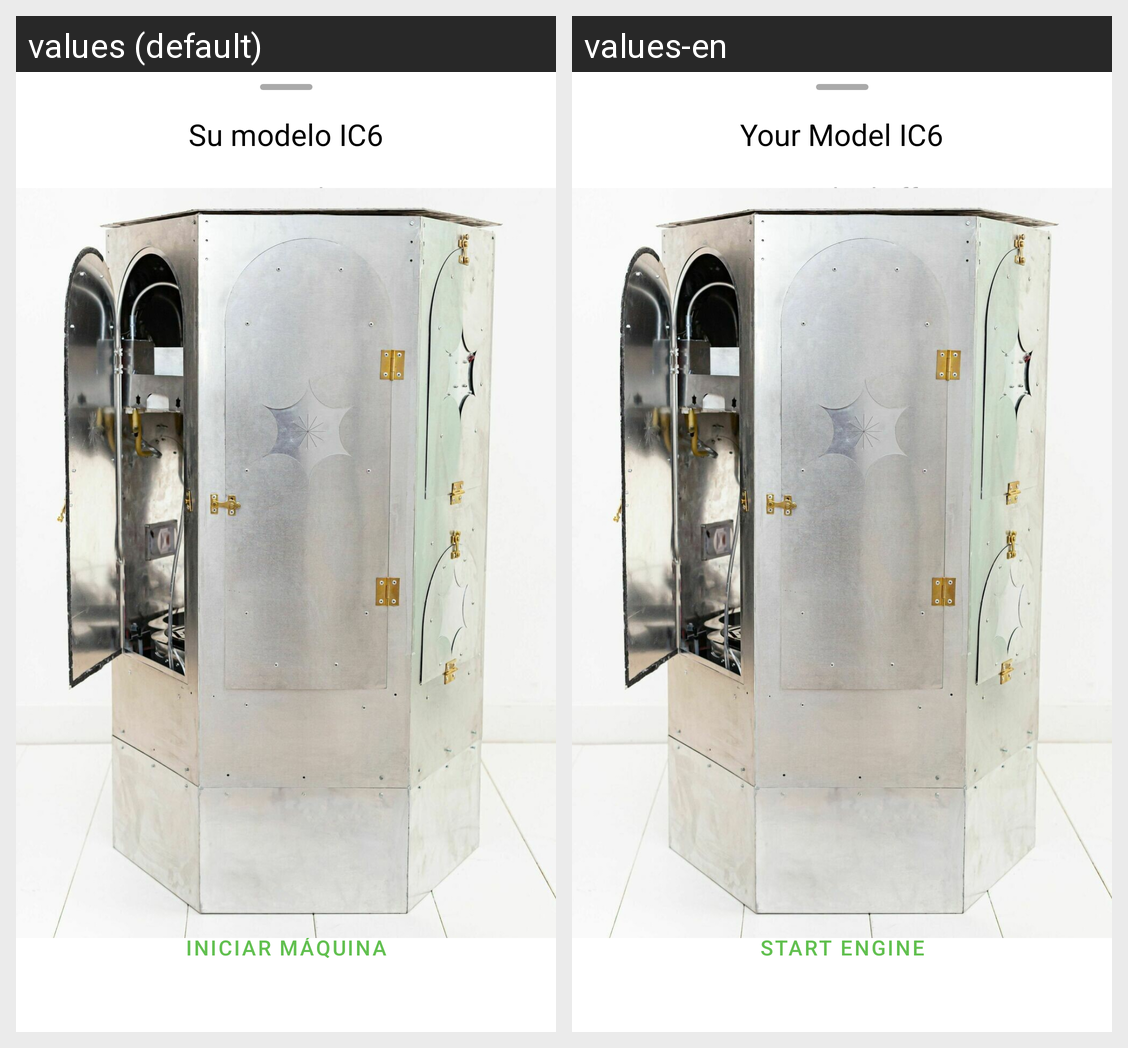

Locale-by-locale string values for the Android screen shown in this grid:
Android screen res/layout/machine_action_bottom_sheet.xml rendered under 2 locales, left to right: values (default), values-en. Device: Nexus 5 (rendered at 1080×1920; each locale shown at half size, 540×960, under a caption strip naming it); theme Theme.InfinityCrop.
Strings drawn on this screen, with the default value and each locale's value (text and hints the layout hard-codes, and strings that could not be matched under every locale, appear in the picture but are not listed):

ic6_model_title
  values: Su modelo IC6
  values-en: Your Model IC6

machine_control_subtittle_off_machine
  values: Apagado
  values-en: Switched off

machine_control_txt_engine_on
  values: Iniciar máquina
  values-en: Start engine
